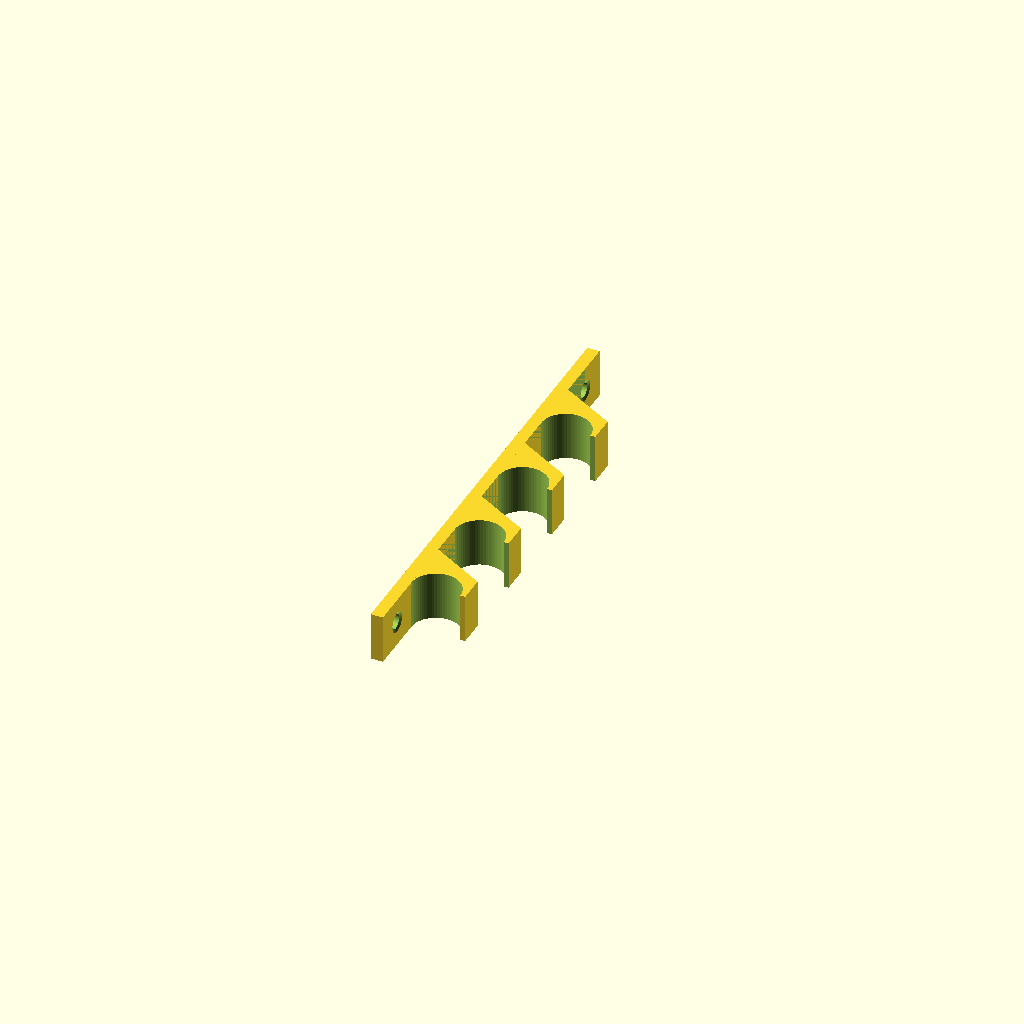
Cell 1: rendered with the file's own defaults.
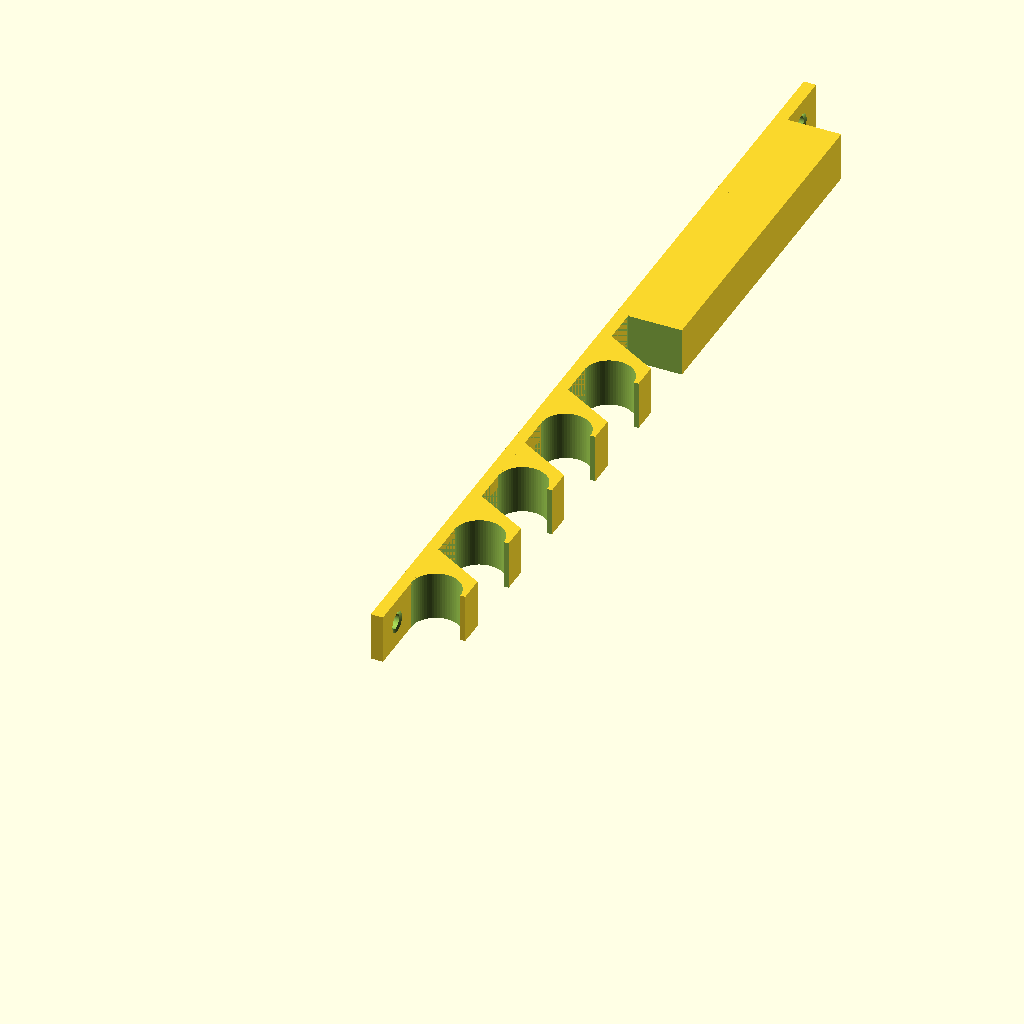
Cell 2 — L set to 380, the other parameters unchanged.
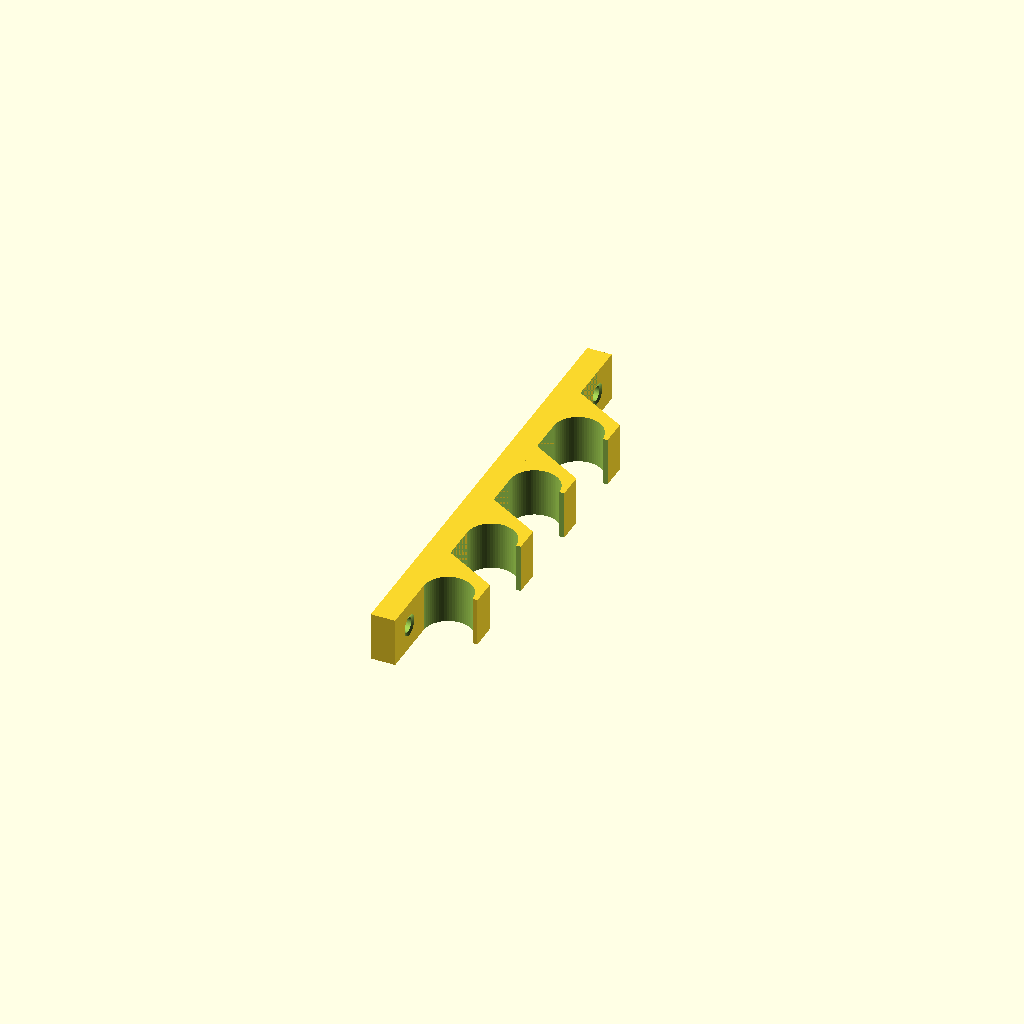
Cell 3 — H set to 10, the other parameters unchanged.
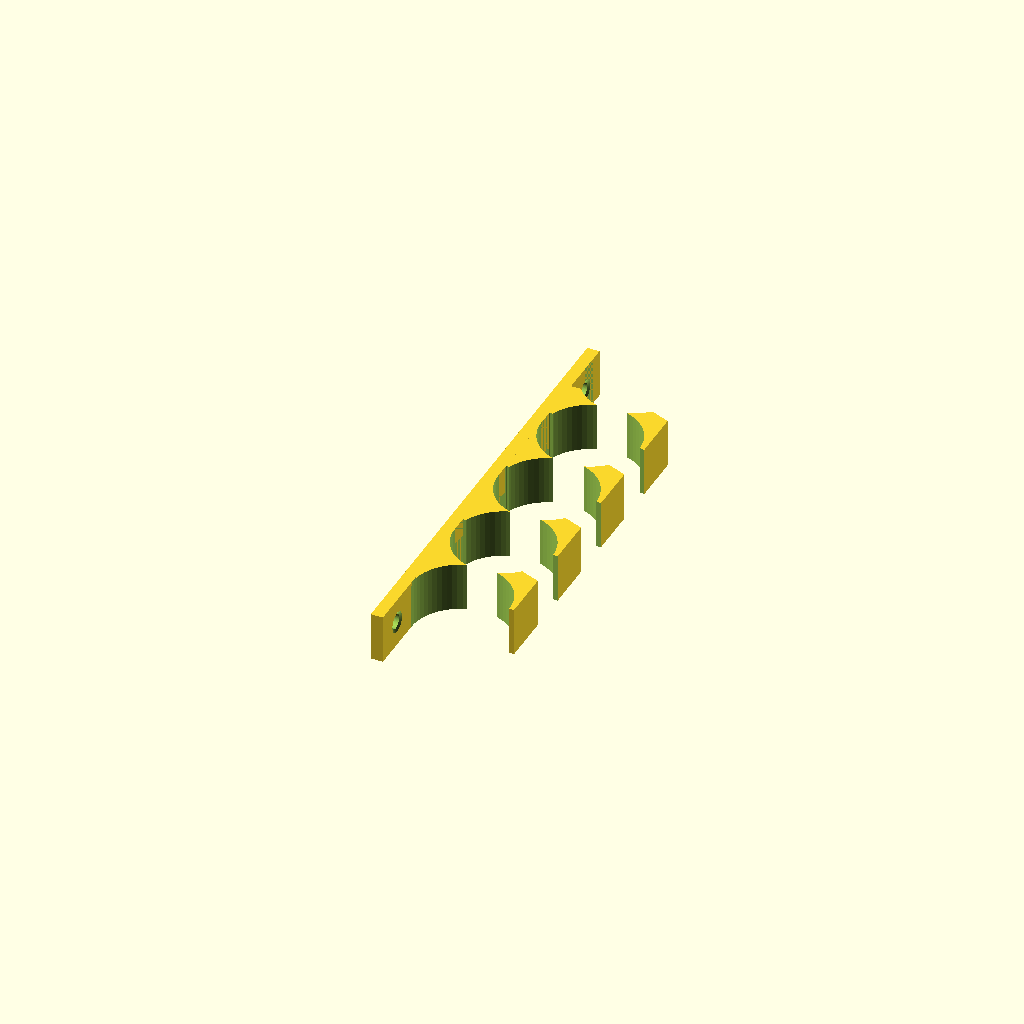
Cell 4: the same model with td = 40.
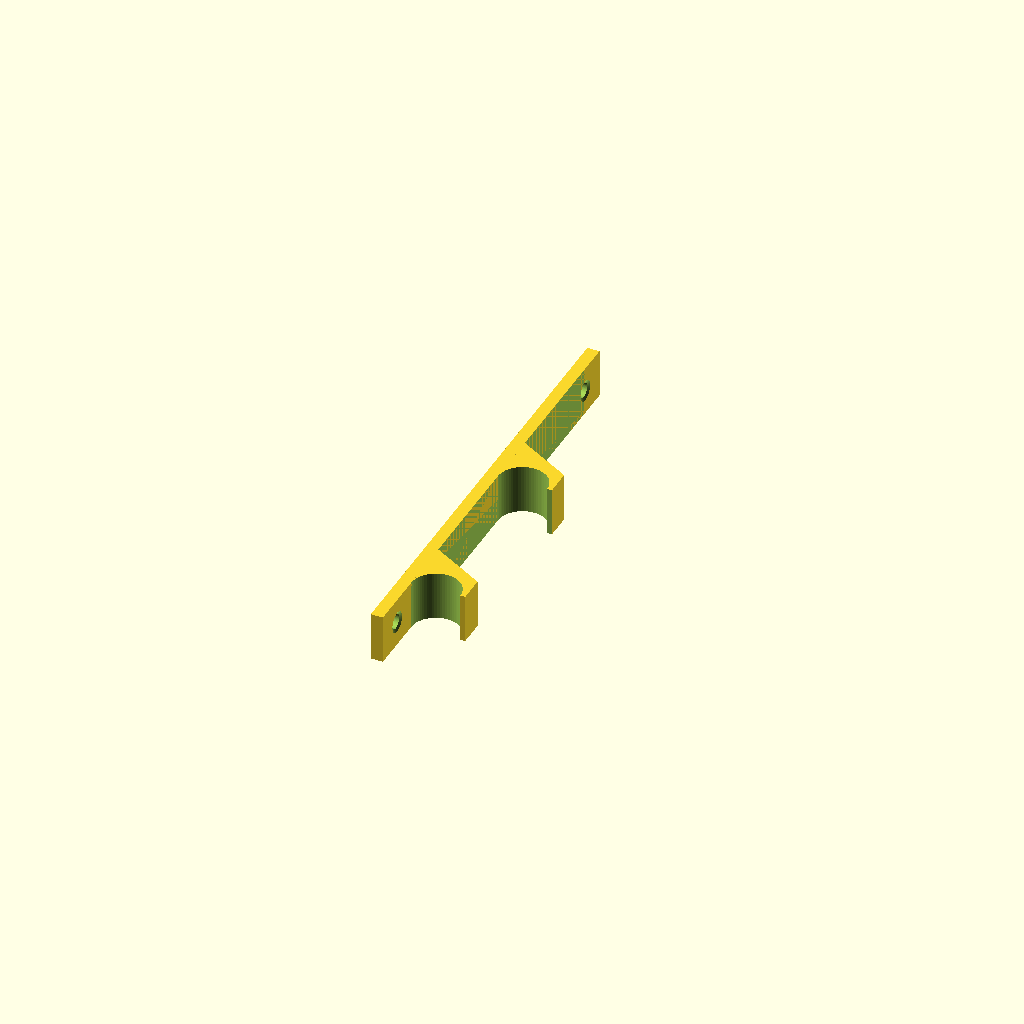
Cell 5 — xd set to 76, the other parameters unchanged.
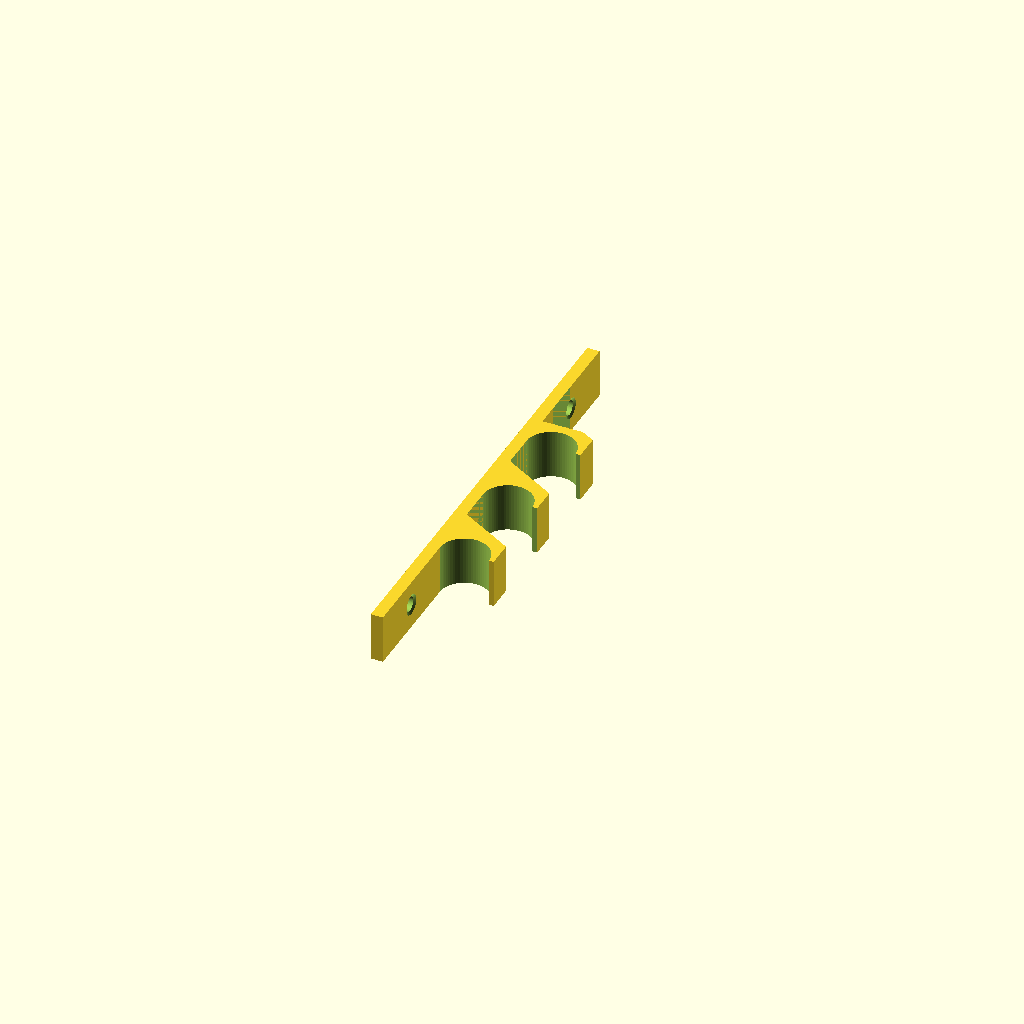
Cell 6: dd = 50 (everything else at default).
All cells are drawn from one camera (rotation 55°, 0°, 25°, orthographic, colour scheme Cornfield), so only the parameter changes between them.
The OpenSCAD source (scadFiles/1871515/2923023.scad):
$fn=64;

L=190;     //длина планки

H=5;       //толщина планки

td=20;     //диаметр под трубу



xd=38;     // расстояние между трубками

dd=25;     //расстояние от края до отверстий

N=5;       //количество труб

w=20;      //ширина упора



difference(){

    cube([H,L,w]);

    translate([-0.1,dd/2,w/2])rotate([0,90,0]){

        cylinder(r=3,h=H+0.2);

        translate([0,0,H-2])cylinder(r1=0,r2=5,h=2.5);

        }

    translate([-0.1,L-dd/2,w/2])rotate([0,90,0]){

        cylinder(r=3,h=H+0.2);

        translate([0,0,H-2])cylinder(r1=0,r2=5,h=2.5);

        }

}

difference(){

    translate([H,dd,0])cube([td+2,L-dd*2,w]);

    for (i=[0:N-1]){

        translate([H+td/2,dd+i*xd,-0.1])cylinder(d=td,h=w+0.2);

       hull(){

           translate([H,(td/sin(60))/2+dd+td/2+2+i*xd,-0.1])rotate([0,0,-30])cube([td/sin(60)+2.1+1,0.2,w+0.2]);

           translate([H,dd+(i+1)*xd,-0.1])cube([td+2.1,0.1,w+0.2]);

       }

    }  

}
Customizer parameters (derived from the source; name, type, default, range or options):
L: number, default 190
H: number, default 5
td: number, default 20
xd: number, default 38
dd: number, default 25
N: number, default 5
w: number, default 20
